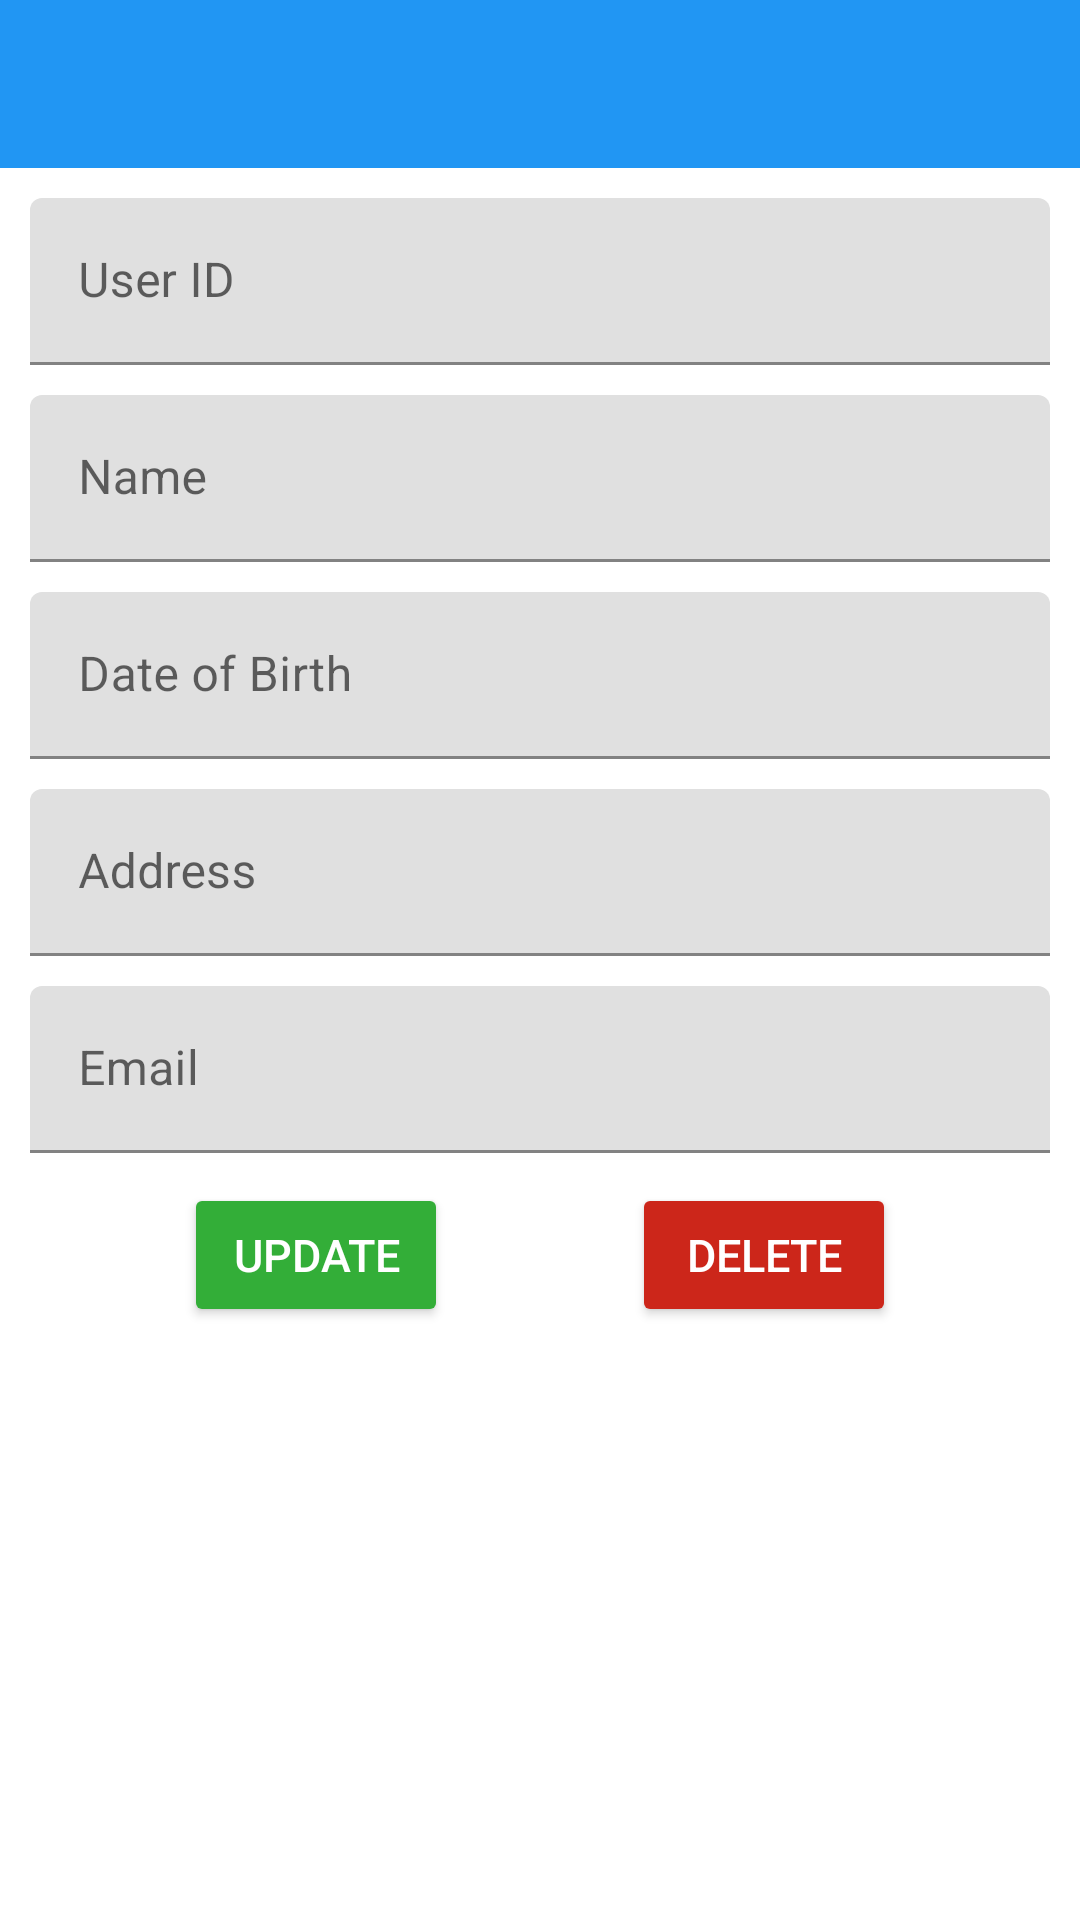

Layout XML and referenced resources for this Android screen:
<!-- AndroidManifest.xml: application theme Theme.MyApplication -->
<!-- res/layout/activity_edit_view_data.xml -->
<?xml version="1.0" encoding="utf-8"?>
<androidx.constraintlayout.widget.ConstraintLayout xmlns:android="http://schemas.android.com/apk/res/android"
    xmlns:app="http://schemas.android.com/apk/res-auto"
    xmlns:tools="http://schemas.android.com/tools"
    android:layout_width="match_parent"
    android:layout_height="match_parent"
    tools:context=".activites.DatabaseAct.InsertData">

    <include
        android:id="@+id/include6"
        layout="@layout/toolbar_layout" />

    <com.google.android.material.textfield.TextInputLayout
        android:id="@+id/TextInputLayout_userID"
        android:layout_width="match_parent"
        android:layout_height="wrap_content"
        android:layout_marginStart="10dp"
        android:layout_marginTop="10dp"
        android:layout_marginEnd="10dp"
        app:layout_constraintEnd_toEndOf="parent"
        app:layout_constraintStart_toStartOf="parent"
        app:layout_constraintTop_toBottomOf="@+id/include6">

        <com.google.android.material.textfield.TextInputEditText
            android:id="@+id/TextInputEditText_userID"
            android:layout_width="match_parent"
            android:layout_height="wrap_content"
            android:hint="@string/user_id" />
    </com.google.android.material.textfield.TextInputLayout>

    <com.google.android.material.textfield.TextInputLayout
        android:id="@+id/TextInputLayout_name"
        android:layout_width="match_parent"
        android:layout_height="wrap_content"
        android:layout_marginStart="10dp"
        android:layout_marginTop="10dp"
        android:layout_marginEnd="10dp"
        app:layout_constraintEnd_toEndOf="parent"
        app:layout_constraintStart_toStartOf="parent"
        app:layout_constraintTop_toBottomOf="@+id/TextInputLayout_userID">

        <com.google.android.material.textfield.TextInputEditText
            android:id="@+id/TextInputEditText_name"
            android:layout_width="match_parent"
            android:layout_height="wrap_content"
            android:hint="@string/name" />
    </com.google.android.material.textfield.TextInputLayout>

    <com.google.android.material.textfield.TextInputLayout
        android:id="@+id/TextInputLayout_data"
        android:layout_width="match_parent"
        android:layout_height="wrap_content"
        android:layout_marginStart="10dp"
        android:layout_marginTop="10dp"
        android:layout_marginEnd="10dp"
        app:layout_constraintEnd_toEndOf="parent"
        app:layout_constraintStart_toStartOf="parent"
        app:layout_constraintTop_toBottomOf="@+id/TextInputLayout_name">

        <com.google.android.material.textfield.TextInputEditText
            android:id="@+id/TextInputEditText_data"
            android:layout_width="match_parent"
            android:layout_height="wrap_content"
            android:inputType="date"
            android:hint="@string/date_of_birth" />
    </com.google.android.material.textfield.TextInputLayout>

    <com.google.android.material.textfield.TextInputLayout
        android:id="@+id/TextInputLayout_address"
        android:layout_width="match_parent"
        android:layout_height="wrap_content"
        android:layout_marginStart="10dp"
        android:layout_marginTop="10dp"
        android:layout_marginEnd="10dp"
        app:layout_constraintEnd_toEndOf="parent"
        app:layout_constraintStart_toStartOf="parent"
        app:layout_constraintTop_toBottomOf="@+id/TextInputLayout_data">

        <com.google.android.material.textfield.TextInputEditText
            android:id="@+id/TextInputEditText_address"
            android:layout_width="match_parent"
            android:layout_height="wrap_content"
            android:hint="@string/address" />
    </com.google.android.material.textfield.TextInputLayout>

    <com.google.android.material.textfield.TextInputLayout
        android:id="@+id/TextInputLayout_email"
        android:layout_width="match_parent"
        android:layout_height="wrap_content"
        android:layout_marginStart="10dp"
        android:layout_marginTop="10dp"
        android:layout_marginEnd="10dp"
        app:layout_constraintEnd_toEndOf="parent"
        app:layout_constraintStart_toStartOf="parent"
        app:layout_constraintTop_toBottomOf="@+id/TextInputLayout_address">

        <com.google.android.material.textfield.TextInputEditText
            android:id="@+id/TextInputEditText_email"
            android:layout_width="match_parent"
            android:layout_height="wrap_content"
            android:hint="@string/email" />
    </com.google.android.material.textfield.TextInputLayout>

    <Button
        android:id="@+id/update_btn"
        android:layout_width="wrap_content"
        android:layout_height="wrap_content"
        android:layout_marginTop="10dp"
        android:backgroundTint="@color/save_btn"
        android:text="@string/update"
        android:textColor="@color/white"
        android:textSize="15sp"
        app:layout_constraintEnd_toStartOf="@+id/delete_btn"
        app:layout_constraintHorizontal_bias="0.5"
        app:layout_constraintStart_toStartOf="parent"
        app:layout_constraintTop_toBottomOf="@+id/TextInputLayout_email" />

    <Button
        android:id="@+id/delete_btn"
        android:layout_width="wrap_content"
        android:layout_height="wrap_content"
        android:layout_marginTop="10dp"
        android:backgroundTint="@color/clear_btn"
        android:text="@string/delete"
        android:textColor="@color/white"
        android:textSize="15sp"
        app:layout_constraintEnd_toEndOf="parent"
        app:layout_constraintHorizontal_bias="0.5"
        app:layout_constraintStart_toEndOf="@+id/update_btn"
        app:layout_constraintTop_toBottomOf="@+id/TextInputLayout_email" />


</androidx.constraintlayout.widget.ConstraintLayout>
<!-- res/layout/toolbar_layout.xml (included above) -->
<?xml version="1.0" encoding="utf-8"?>
<com.google.android.material.appbar.AppBarLayout xmlns:android="http://schemas.android.com/apk/res/android"
    xmlns:app="http://schemas.android.com/apk/res-auto"
    android:id="@+id/mAppBarLayout"
    android:layout_width="match_parent"
    android:layout_height="wrap_content"

    android:theme="@style/Theme.MyApplication.AppBarOverlay"
    app:layout_constraintStart_toStartOf="parent"
    app:layout_constraintTop_toTopOf="parent">

    <androidx.appcompat.widget.Toolbar
        android:id="@+id/mToolbar"
        android:layout_width="match_parent"
        android:layout_height="wrap_content"
        android:background="?attr/colorPrimary"
        android:minHeight="?attr/actionBarSize"
        android:theme="?attr/actionBarTheme"
        app:popupTheme="@style/Theme.MyApplication.PopupOverlay" />

</com.google.android.material.appbar.AppBarLayout>
<!-- resources referenced by this layout -->
<resources>
  <color name="clear_btn">#CC261A</color>
  <color name="save_btn">#33AE38</color>
  <color name="white">#FFFFFFFF</color>
  <string name="address">Address</string>
  <string name="date_of_birth">Date of Birth</string>
  <string name="delete">Delete</string>
  <string name="email">Email</string>
  <string name="name">Name</string>
  <string name="update">Update</string>
  <string name="user_id">User ID</string>
  <style name="Theme.MyApplication.AppBarOverlay" parent="ThemeOverlay.AppCompat.Dark.ActionBar" />
  <style name="Theme.MyApplication.PopupOverlay" parent="ThemeOverlay.AppCompat.Light" />
  <style name="Theme.MyApplication" parent="Theme.MaterialComponents.Light.NoActionBar">
          
          <item name="colorPrimary">@color/primary</item>
          <item name="colorPrimaryVariant">@color/primary_dark</item>
          <item name="colorAccent">@color/accent</item>
  
          
          <item name="android:statusBarColor" tools:targetApi="l">?attr/colorPrimaryVariant</item>
          
      </style>
  <color name="primary">#2196F3</color>
  <color name="primary_dark">#1976D2</color>
  <color name="accent">#FF9800</color>
</resources>
